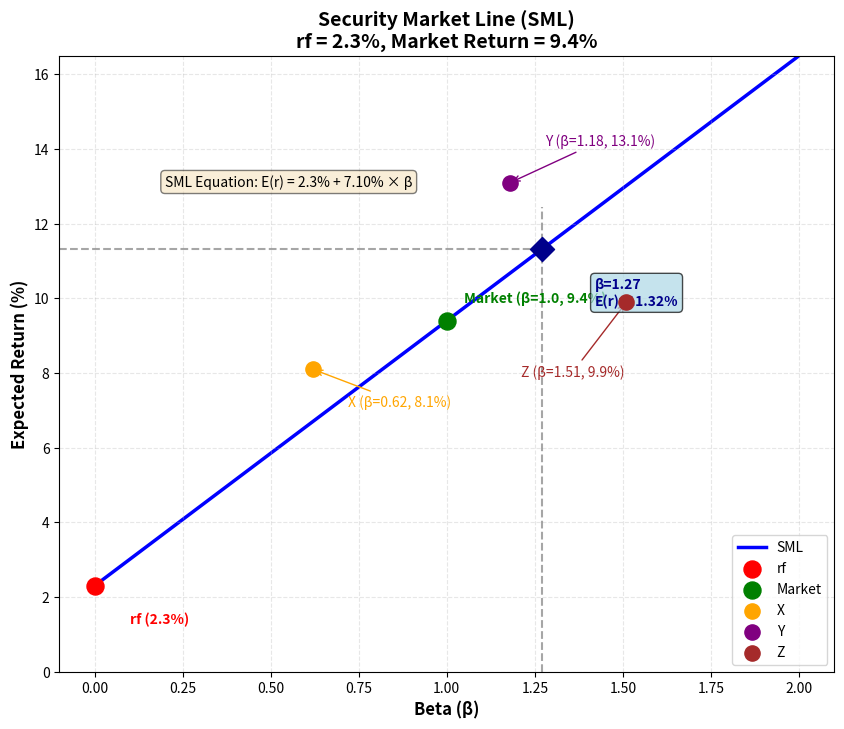

Reproduce this figure in Python.
import matplotlib.pyplot as plt
import numpy as np
import os

# 参数设置
rf = 2.3  # 无风险利率 (%)
market_return = 9.4  # 市场收益率 (%)
market_beta = 1.0

# 三个点
X = (0.62, 8.1)
Y = (1.18, 13.1)
Z = (1.51, 9.9)

# 计算SML斜率
sml_slope = market_return - rf  # 市场风险溢价

# 计算beta=1.27时的期望收益
beta_target = 1.27
er_at_beta_127 = rf + sml_slope * beta_target

print(f"SML斜率 (市场风险溢价): {sml_slope:.2f}%")
print(f"Beta=1.27时的期望收益率: {er_at_beta_127:.2f}%")

# 创建图形
fig, ax = plt.subplots(figsize=(10, 8))

# 绘制SML线
beta_range = np.linspace(0, 2, 100)
sml_returns = rf + sml_slope * beta_range
ax.plot(beta_range, sml_returns, 'b-', linewidth=2.5, label='SML', zorder=1)

# 标注rf点
ax.scatter(0, rf, color='red', s=150, zorder=5, label='rf')
ax.annotate(f'rf ({rf}%)', (0, rf), xytext=(0.1, rf-1), 
            fontsize=10, fontweight='bold', color='red')

# 标注市场组合点
ax.scatter(market_beta, market_return, color='green', s=150, zorder=5, label='Market')
ax.annotate(f'Market (β=1.0, {market_return}%)', (market_beta, market_return), 
            xytext=(1.05, market_return+0.5), fontsize=10, fontweight='bold', color='green')

# 标注X点
ax.scatter(X[0], X[1], color='orange', s=120, zorder=5, label='X')
ax.annotate(f'X (β={X[0]}, {X[1]}%)', (X[0], X[1]), 
            xytext=(X[0]+0.1, X[1]-1), fontsize=10, color='orange',
            arrowprops=dict(arrowstyle='->', color='orange', lw=1))

# 标注Y点
ax.scatter(Y[0], Y[1], color='purple', s=120, zorder=5, label='Y')
ax.annotate(f'Y (β={Y[0]}, {Y[1]}%)', (Y[0], Y[1]), 
            xytext=(Y[0]+0.1, Y[1]+1), fontsize=10, color='purple',
            arrowprops=dict(arrowstyle='->', color='purple', lw=1))

# 标注Z点
ax.scatter(Z[0], Z[1], color='brown', s=120, zorder=5, label='Z')
ax.annotate(f'Z (β={Z[0]}, {Z[1]}%)', (Z[0], Z[1]), 
            xytext=(Z[0]-0.3, Z[1]-2), fontsize=10, color='brown',
            arrowprops=dict(arrowstyle='->', color='brown', lw=1))

# 标注beta=1.27的期望收益
ax.scatter(beta_target, er_at_beta_127, color='darkblue', s=150, zorder=5, marker='D')
ax.axhline(y=er_at_beta_127, xmin=0, xmax=beta_target/2, color='gray', 
           linestyle='--', alpha=0.7)
ax.axvline(x=beta_target, ymin=0, ymax=er_at_beta_127/15, color='gray', 
           linestyle='--', alpha=0.7)
ax.annotate(f'β={beta_target}\nE(r)={er_at_beta_127:.2f}%', 
            (beta_target, er_at_beta_127), 
            xytext=(beta_target+0.15, er_at_beta_127-1.5), 
            fontsize=10, fontweight='bold', color='darkblue',
            bbox=dict(boxstyle='round,pad=0.3', facecolor='lightblue', alpha=0.7))

# 设置坐标轴
ax.set_xlabel('Beta (β)', fontsize=12, fontweight='bold')
ax.set_ylabel('Expected Return (%)', fontsize=12, fontweight='bold')
ax.set_title('Security Market Line (SML)\nrf = 2.3%, Market Return = 9.4%', 
             fontsize=14, fontweight='bold')

# 设置坐标轴范围
ax.set_xlim(-0.1, 2.1)
ax.set_ylim(0, max(max(sml_returns), 14))

# 添加网格和图例
ax.grid(True, alpha=0.3, linestyle='--')
ax.legend(loc='lower right', fontsize=10)

# 添加文本信息
ax.text(0.2, 13, f'SML Equation: E(r) = {rf}% + {sml_slope:.2f}% × β', 
        fontsize=10, bbox=dict(boxstyle='round', facecolor='wheat', alpha=0.5))

# 保存图形
figure_path = 'sml_chart.png'
plt.savefig(figure_path, dpi=300, bbox_inches='tight')
print(f"图表已保存至: {figure_path}")

# 显示图形
plt.show()

# 创建结果字典
result = {
    'sml_slope': sml_slope,
    'er_at_beta_127': er_at_beta_127,
    'figure_path': os.path.abspath(figure_path)
}

print("\n结果字典:")
print(f"sml_slope: {result['sml_slope']}%")
print(f"er_at_beta_127: {result['er_at_beta_127']:.4f}%")
print(f"figure_path: {result['figure_path']}")
